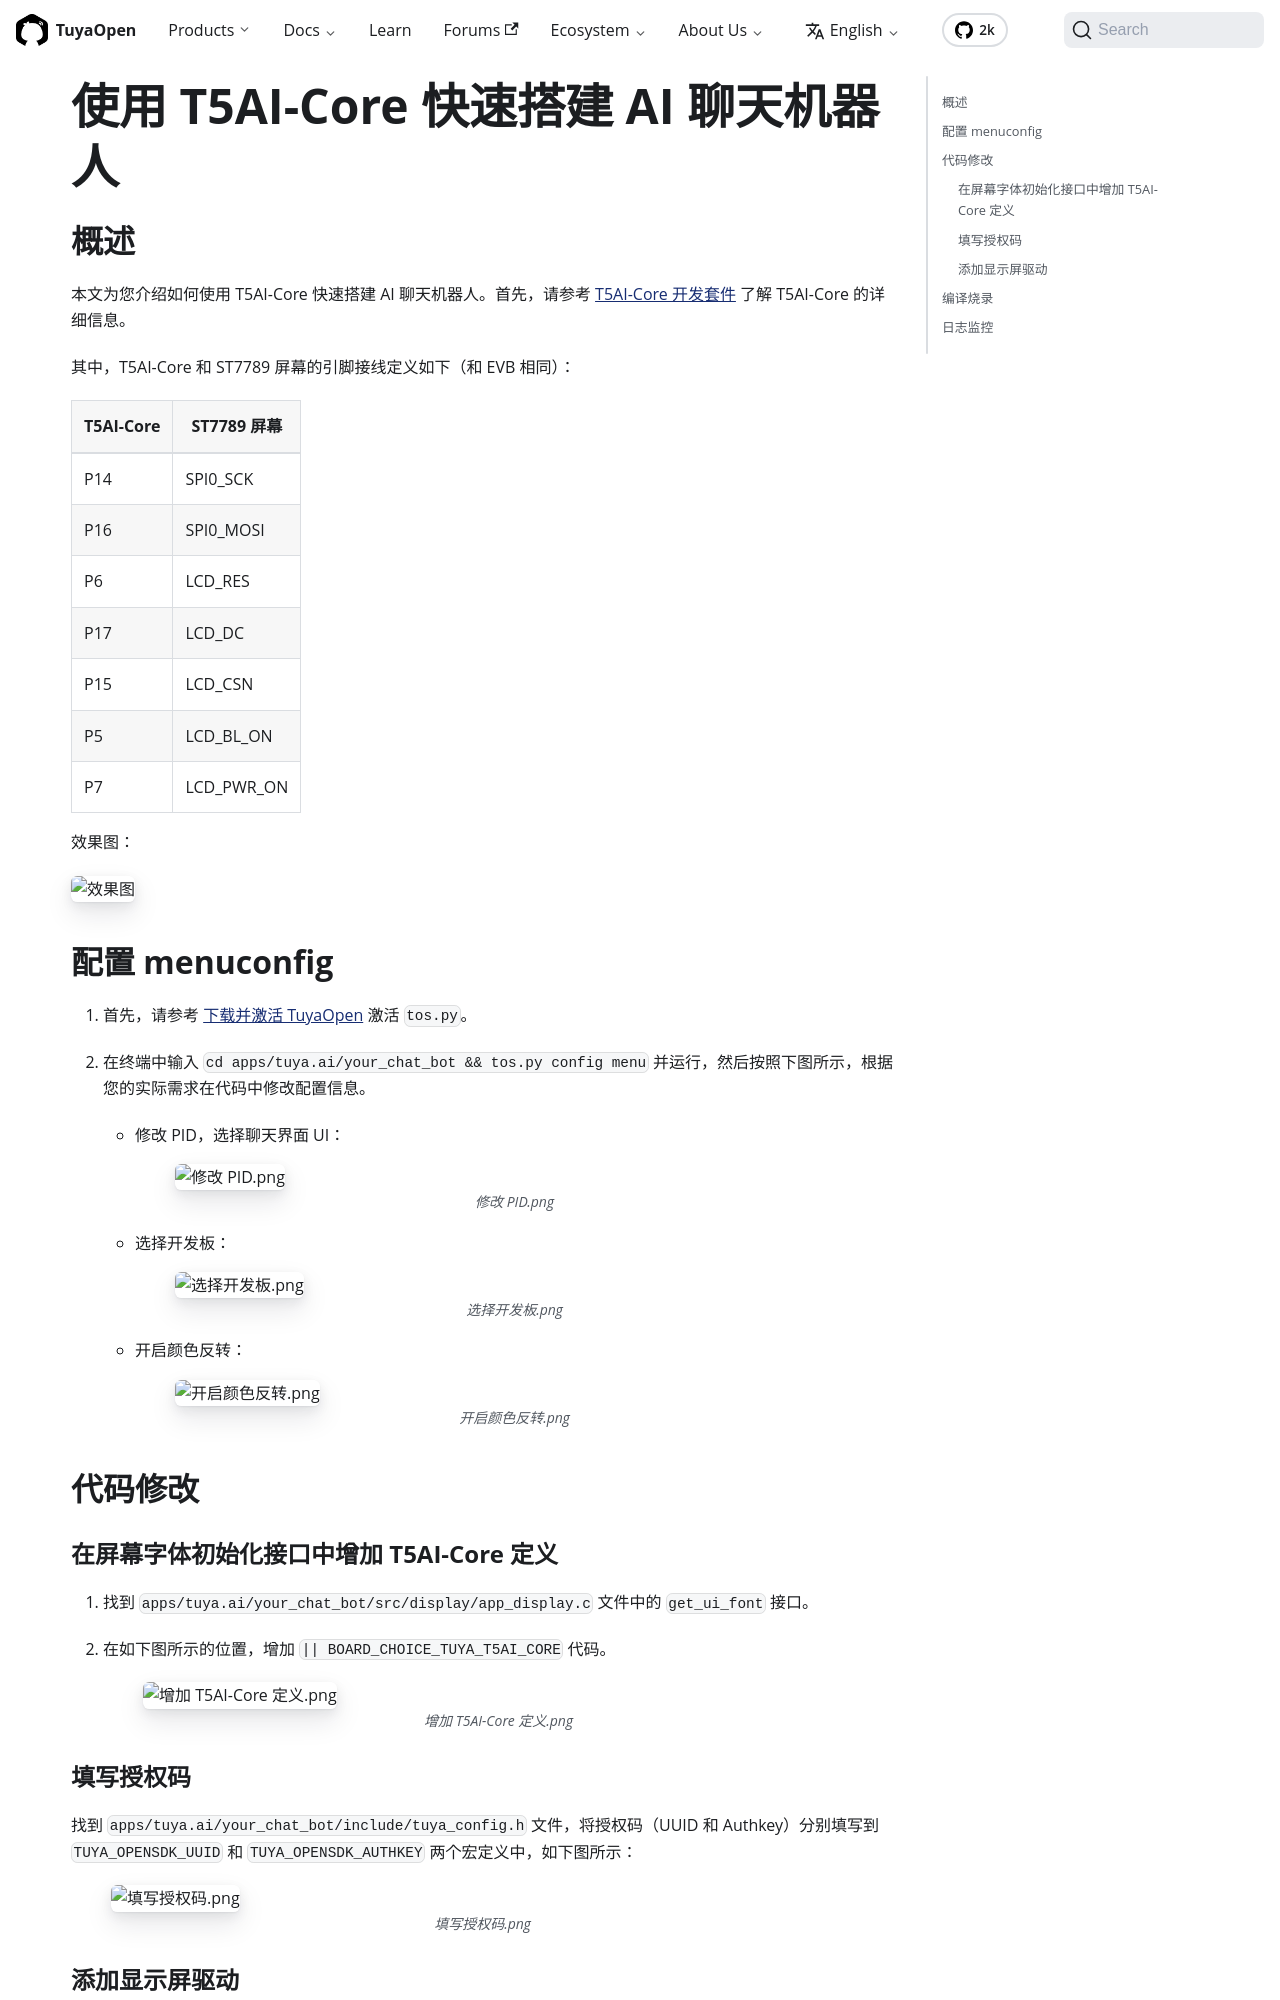

repository: Tuya-Community/TuyaOpen.io · page: docs/tutorials/zh/t5ai-core-ai-chatbot.html · generator: docusaurus

---
title: "使用 T5AI-Core 快速搭建 AI 聊天机器人"
---


## 概述

本文为您介绍如何使用 T5AI-Core 快速搭建 AI 聊天机器人。首先，请参考 [T5AI-Core 开发套件](https://tuyaopen.ai/zh/docs/hardware/t5-ai-core/overview-t5-ai-core) 了解  T5AI-Core 的详细信息。

其中，T5AI-Core 和 ST7789 屏幕的引脚接线定义如下（和 EVB 相同）：

| T5AI-Core  | ST7789 屏幕 |
|-----------|------------|
| P14       | SPI0_SCK   |
| P16       | SPI0_MOSI  |
| P6        | LCD_RES    |
| P17       | LCD_DC     |
| P15       | LCD_CSN    |
| P5        | LCD_BL_ON  |
| P7        | LCD_PWR_ON |

效果图：

<img alt="效果图" src="https://images.tuyacn.com/content-platform/hestia/1755847709989bdfd44cf.png" width="650" />

## 配置 menuconfig

1. 首先，请参考 [下载并激活 TuyaOpen](https://tuyaopen.ai/zh/docs/quick-start/enviroment-setup#%E4%B8%8B%E8%BD%BD%E5%B9%B6%E6%BF%80%E6%B4%BB-tuyaopen)  激活 `tos.py`。
2. 在终端中输入 `cd apps/tuya.ai/your_chat_bot && tos.py config menu` 并运行，然后按照下图所示，根据您的实际需求在代码中修改配置信息。

    - 修改 PID，选择聊天界面 UI：
       ![修改 PID.png](https://images.tuyacn.com/content-platform/hestia/17573217915e251c88271.png)
    - 选择开发板：
       ![选择开发板.png](https://images.tuyacn.com/content-platform/hestia/17573218654a1d4b56140.png)
    - 开启颜色反转：
        ![开启颜色反转.png](https://images.tuyacn.com/content-platform/hestia/1757321950f6366371ae1.png)

 
## 代码修改

### 在屏幕字体初始化接口中增加 T5AI-Core 定义

1. 找到 `apps/tuya.ai/your_chat_bot/src/display/app_display.c` 文件中的 `get_ui_font` 接口。
2. 在如下图所示的位置，增加 `|| BOARD_CHOICE_TUYA_T5AI_CORE` 代码。

    ![增加 T5AI-Core 定义.png](https://images.tuyacn.com/content-platform/hestia/175584622837b1ee7dcb1.png)

### 填写授权码

找到 `apps/tuya.ai/your_chat_bot/include/tuya_config.h` 文件，将授权码（UUID 和 Authkey）分别填写到 `TUYA_OPENSDK_UUID` 和 `TUYA_OPENSDK_AUTHKEY` 两个宏定义中，如下图所示：

![填写授权码.png](https://images.tuyacn.com/content-platform/hestia/1755848465e1986cab78b.png)
